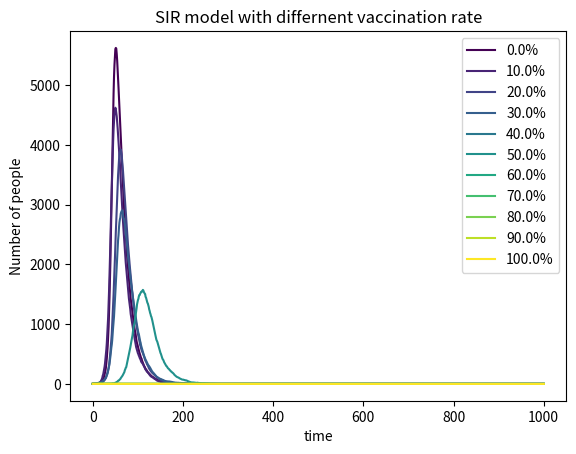

The script that saved this image:
'''
    pseudocode
    import necessary libraries
    creat different vaccination rate
    create a loop that lasts for a thousand days. 
    Each cycle represents one round of the infection process.
    In each cycle, calculate the number of susceptible individuals,
    the number of infected individuals, and the number of recovered individuals.
    then, store the data in the arrays S, I, and R.
    finally, plot the data.
'''
# import nessary libraries
import numpy as np
import matplotlib.pyplot as plt
from matplotlib import cm
colors = cm.viridis(np.linspace(0, 1, 11))
# define the variables
N = 10000
beta = 0.3
gamma = 0.05
# add the vaccination process
for idx,vaccinated_rate in enumerate(np.arange (0, 1.1, 0.1)):
    R0 = int(N * vaccinated_rate)
    I0 = 1
    S0 = max(N - I0 - R0,0)
    # creat the arrays to store the data
    S = [S0]
    I = [I0]
    R = [R0]
    # creat the loop to calculate the data
    for i in range(1,1001):
        # set the rate of infection and recovery
        Infected = beta * (I[-1]/N)
        Recovered = gamma
        # set the number of new infected and recovered people to 0
        new_infected_people = 0
        new_recovered_people = 0
        # create a random array to simulate the infection and recovery process
        # in array, 0 means not infected and 1 means infected
        new_infected_people_array = np.random.choice(range(2), S[-1], p = [1-Infected, Infected]) 
        for i in new_infected_people_array.tolist():
            new_infected_people += i
        new_recovered_people_array = np.random.choice(range(2), I[-1], p = [1-Recovered, Recovered])
        for i in new_recovered_people_array.tolist():
            new_recovered_people += i
        s_new = S[-1] - new_infected_people
        i_new = I[-1] + new_infected_people - new_recovered_people
        r_new = R[-1] + new_recovered_people
        S.append(s_new)
        I.append(i_new)
        R.append(r_new)
    
# plt.plot(range(1001), S, color = "red", label = "Susceptible")
    plt.plot(range(1001), I, color = colors[idx], label = f"{round(vaccinated_rate*100,0)}%")
# plt.plot(range(1001), R, color = "green", label = "Recovered")
plt.xlabel("time")
plt.ylabel("Number of people")
plt.title("SIR model with differnent vaccination rate")
plt.legend()
plt.show()
